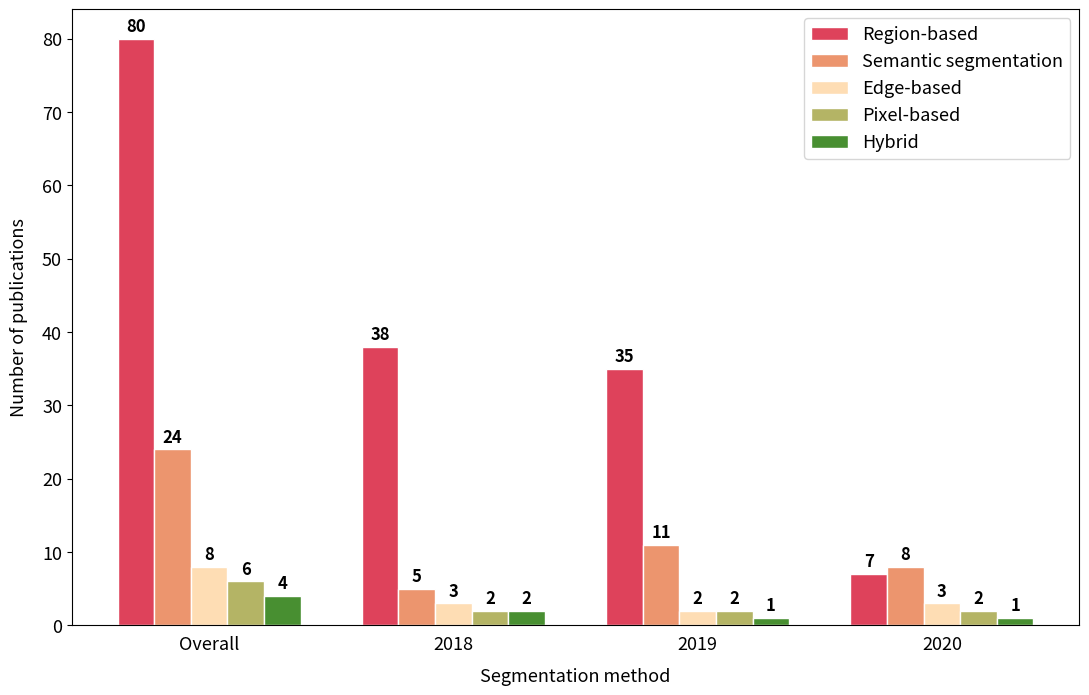

Source code (Python):
# libraries
import numpy as np
import matplotlib.pyplot as plt
 
# set width of bar
barWidth = 0.15
 
# set height of bar
barsRegion = [80,38,35,7]
barsDeep = [24,5,11,8]
barsEdge = [8,3,2,3]
barsPixel = [6,2,2,2]
barsHybrid = [4,2,1,1]
 
# Set position of bar on X axis
r1 = np.arange(len(barsRegion))
r2 = [x + barWidth for x in r1]
r3 = [x + barWidth for x in r2]
r4 = [x + barWidth for x in r3]
r5 = [x + barWidth for x in r4]

# Global font size
plt.rcParams.update({'font.size': 13})

# Make the plot
final1=plt.bar(r1, barsRegion, color='#de425b', width=barWidth, edgecolor='white', label='Region-based')
final2=plt.bar(r2, barsDeep, color='#ec956e', width=barWidth, edgecolor='white', label='Semantic segmentation')
final3=plt.bar(r3, barsEdge, color='#feddb4', width=barWidth, edgecolor='white', label='Edge-based')
final4=plt.bar(r4, barsPixel, color='#b4b465', width=barWidth, edgecolor='white', label='Pixel-based')
final5=plt.bar(r5, barsHybrid, color='#488f31', width=barWidth, edgecolor='white', label='Hybrid')
 
# Add xticks on the middle of the group bars
plt.ylabel('Number of publications',labelpad=10)
plt.xlabel('Segmentation method',labelpad=10)
plt.xticks([r + 0.15 + barWidth for r in range(len(barsPixel))], ['Overall', '2018', '2019', '2020'])
plt.tick_params(bottom=False)

#display the value of the bar on each bar
for bar in final1:
    plt.gca().text(bar.get_x() + bar.get_width()/2,\
                   bar.get_height() +1, str(int(bar.get_height())), 
                 ha='center', color='black', fontweight='bold', fontsize=12)
for bar in final2:
    plt.gca().text(bar.get_x() + bar.get_width()/2,\
                   bar.get_height() +1, str(int(bar.get_height())), 
                 ha='center', color='black', fontweight='bold', fontsize=12)
for bar in final3:
    plt.gca().text(bar.get_x() + bar.get_width()/2,\
                   bar.get_height() +1, str(int(bar.get_height())), 
                 ha='center', color='black', fontweight='bold', fontsize=12)
for bar in final4:
    plt.gca().text(bar.get_x() + bar.get_width()/2,\
                   bar.get_height() +1, str(int(bar.get_height())), 
                 ha='center', color='black', fontweight='bold', fontsize=12)
for bar in final5:
    plt.gca().text(bar.get_x() + bar.get_width()/2,\
                   bar.get_height() +1, str(int(bar.get_height())), 
                 ha='center', color='black', fontweight='bold', fontsize=12)

# Plot size
fig = plt.gcf()
fig.set_size_inches(13,8)

# Create legend
plt.legend()
# Show graphic
plt.savefig('Figure_7_Segmentation.png', dpi=300, bbox_inches='tight')
plt.show()
